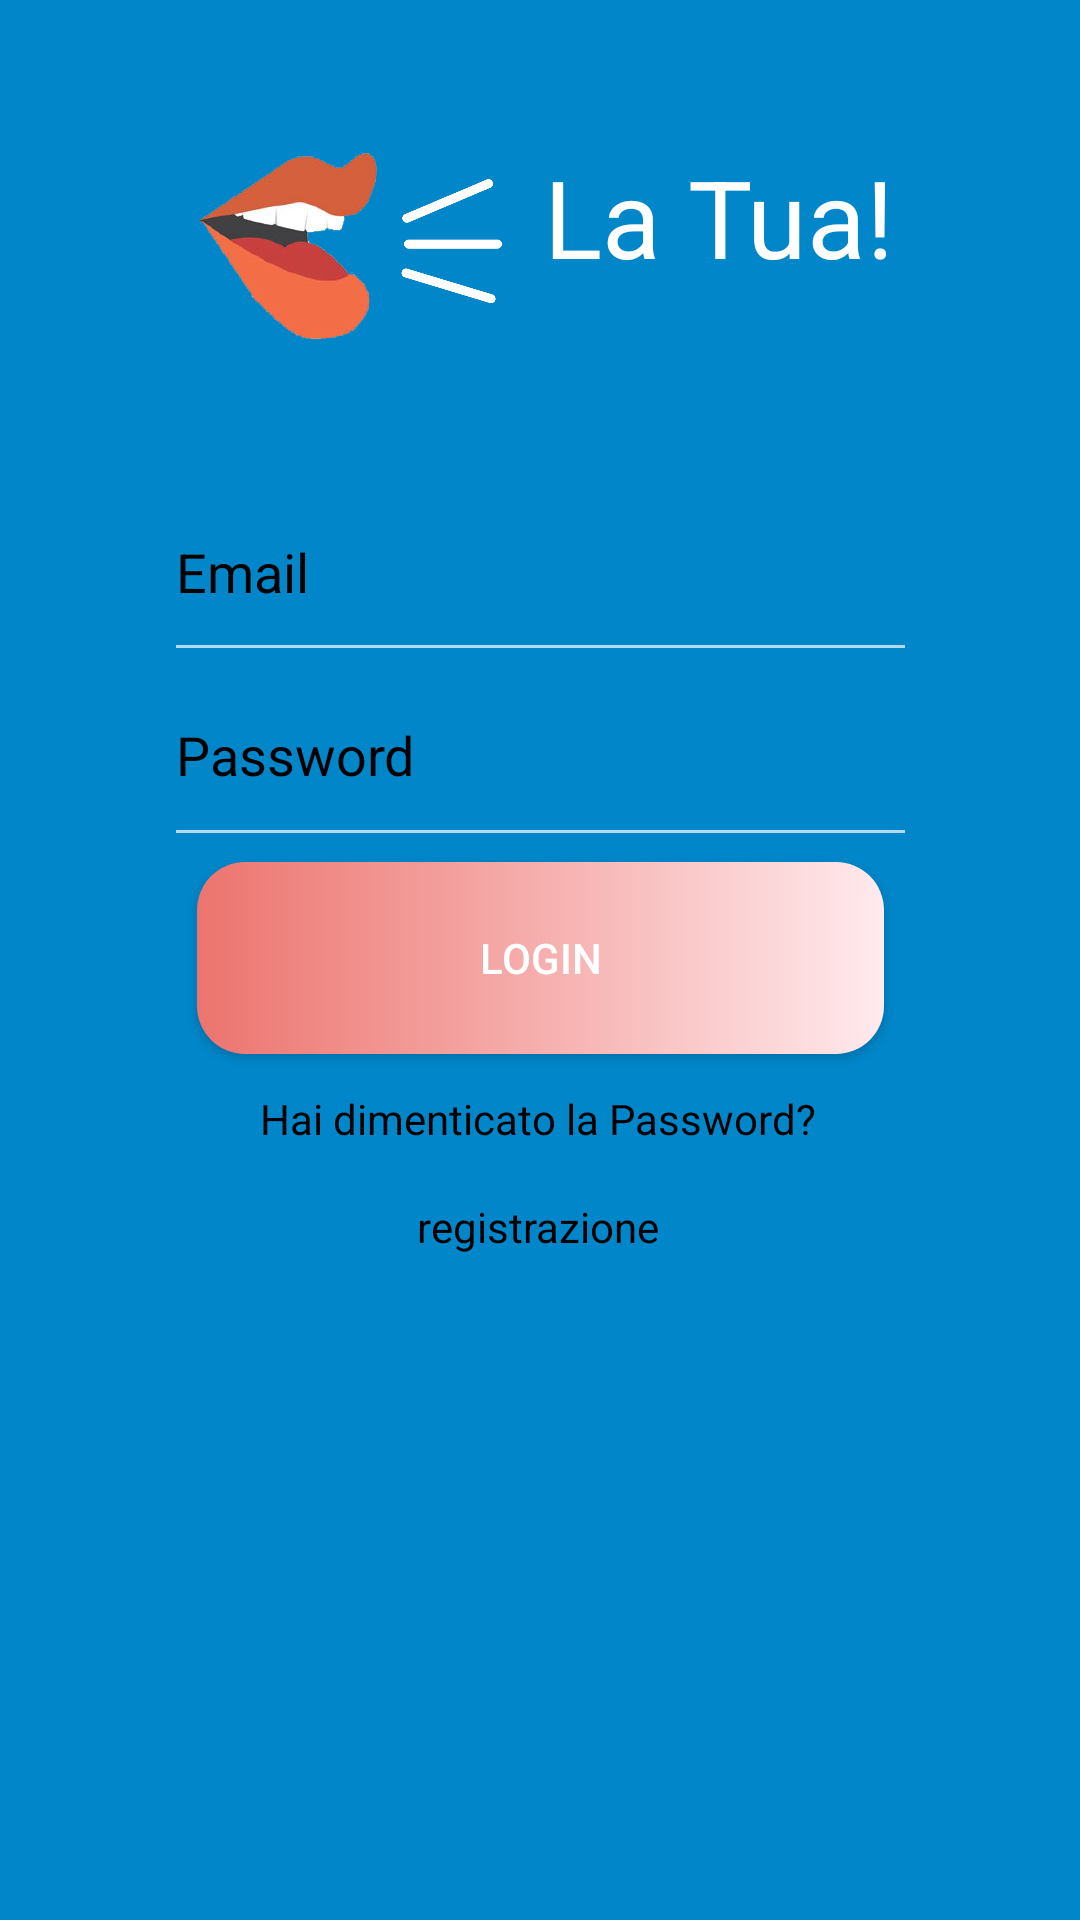

Layout XML and referenced resources for this Android screen:
<!-- AndroidManifest.xml: application theme Theme.AppCompat.NoActionBar -->
<!-- res/layout/activity_login.xml -->
<?xml version="1.0" encoding="utf-8"?>
<androidx.constraintlayout.widget.ConstraintLayout xmlns:android="http://schemas.android.com/apk/res/android"
    xmlns:app="http://schemas.android.com/apk/res-auto"
    xmlns:tools="http://schemas.android.com/tools"
    android:layout_width="match_parent"
    android:layout_height="match_parent"
    android:background="#0086c9"
    tools:context=".LoginActivity">

    <TextView
        android:id="@+id/titolo_login"
        android:layout_width="195dp"
        android:layout_height="68dp"
        android:scrollbarSize="4dp"
        android:text="@string/d_la_tua"
        android:textColor="#FFFFFF"
        android:textSize="36sp"
        app:layout_constraintBottom_toBottomOf="parent"
        app:layout_constraintHorizontal_bias="0.847"
        app:layout_constraintLeft_toLeftOf="parent"
        app:layout_constraintRight_toRightOf="parent"
        app:layout_constraintTop_toTopOf="parent"
        app:layout_constraintVertical_bias="0.084" />

    <Button
        android:id="@+id/button_login"
        android:layout_width="229dp"
        android:layout_height="64dp"
        android:text="@string/login"
        android:background="@drawable/button"
        app:layout_constraintBottom_toBottomOf="parent"
        app:layout_constraintEnd_toEndOf="parent"
        app:layout_constraintStart_toStartOf="parent"
        app:layout_constraintTop_toTopOf="parent"
        app:layout_constraintVertical_bias="0.499" />

    <EditText
        android:id="@+id/password_login"
        android:layout_width="251dp"
        android:layout_height="71dp"
        android:ems="10"
        android:textColorHint="@android:color/black"
        android:hint="@string/password"
        android:inputType="textPassword"
        android:textColor="#FFFFFF"
        app:layout_constraintBottom_toBottomOf="parent"
        app:layout_constraintEnd_toEndOf="parent"
        app:layout_constraintStart_toStartOf="parent"
        app:layout_constraintTop_toTopOf="parent"
        app:layout_constraintVertical_bias="0.377"
        android:importantForAutofill="no" />

    <ImageView
        android:id="@+id/logo_login"
        android:layout_width="152dp"
        android:layout_height="179dp"
        app:layout_constraintBottom_toBottomOf="parent"
        app:layout_constraintEnd_toEndOf="parent"
        app:layout_constraintHorizontal_bias="0.119"
        app:layout_constraintStart_toStartOf="parent"
        app:layout_constraintTop_toTopOf="parent"
        app:layout_constraintVertical_bias="0.0"
        app:srcCompat="@drawable/logo"
        android:contentDescription="@null" />

    <EditText
        android:id="@+id/email_login"
        android:layout_width="251dp"
        android:layout_height="70dp"
        android:ems="10"
        android:textColorHint="@android:color/black"
        android:hint="@string/email"
        android:inputType="textEmailAddress"
        app:layout_constraintBottom_toBottomOf="parent"
        app:layout_constraintEnd_toEndOf="parent"
        app:layout_constraintStart_toStartOf="parent"
        app:layout_constraintTop_toTopOf="parent"
        app:layout_constraintVertical_bias="0.27"
        android:importantForAutofill="no"/>

    <TextView
        android:id="@+id/registrati_login"
        android:layout_width="wrap_content"
        android:layout_height="wrap_content"
        android:textColor="@android:color/black"
        android:text="@string/registrati"
        app:layout_constraintBottom_toBottomOf="parent"
        app:layout_constraintEnd_toEndOf="parent"
        app:layout_constraintHorizontal_bias="0.498"
        app:layout_constraintStart_toStartOf="parent"
        app:layout_constraintTop_toTopOf="parent"
        app:layout_constraintVertical_bias="0.643" />

    <TextView
        android:id="@+id/reimposta_pwd_login"
        android:layout_width="wrap_content"
        android:layout_height="wrap_content"
        android:textColor="@android:color/black"
        android:text="@string/hai_dimenticato_la_password"
        app:layout_constraintBottom_toBottomOf="parent"
        app:layout_constraintEnd_toEndOf="parent"
        app:layout_constraintHorizontal_bias="0.497"
        app:layout_constraintStart_toStartOf="parent"
        app:layout_constraintTop_toTopOf="parent"
        app:layout_constraintVertical_bias="0.585"/>

</androidx.constraintlayout.widget.ConstraintLayout>
<!-- resources referenced by this layout -->
<resources>
  <!-- drawable button (drawable) -->
  <?xml version="1.0" encoding="utf-8"?>
  <layer-list xmlns:android="http://schemas.android.com/apk/res/android">
      <item>
          <shape android:shape="rectangle">
              <gradient android:startColor="#ec746e"
                  android:endColor="#ffeaed"/>
              <corners android:radius="16dp"/>
          </shape>
      </item>
  </layer-list>
  <!-- drawable logo: png bitmap (drawable, 61451 bytes) -->
  <string name="d_la_tua">Dì La Tua!</string>
  <string name="email">Email</string>
  <string name="hai_dimenticato_la_password">Hai dimenticato la Password?</string>
  <string name="login">Login</string>
  <string name="password">Password</string>
  <string name="registrati">registrazione</string>
</resources>
